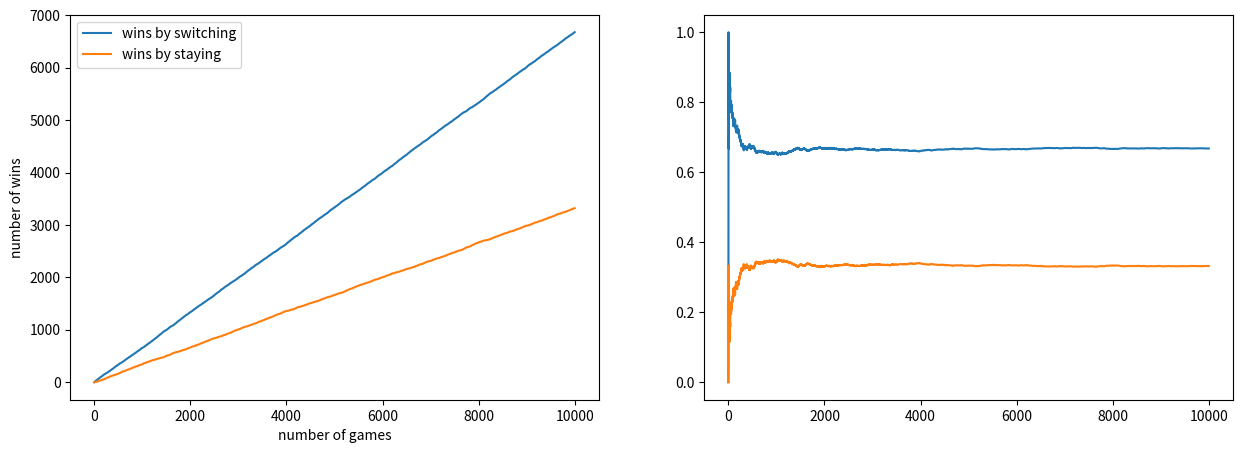

Reproduce this figure in Python.
#Your code here
import numpy as np
switch_win_count = [0,]
stay_win_count = [0,]
stay_win_prob = [0,]
switch_win_prob = [0,]
for i in range(1, 10000):
    reveal_choices = [1, 2, 3]
    car = np.random.randint(1, 3+1)
    contestant = np.random.randint(1, 3+1)
    
    reveal_choices.remove(contestant)
    if car in reveal_choices:
        reveal_choices.remove(car)
    reveal = np.random.choice(reveal_choices)
    if car == contestant:
        stay_win_count.append(stay_win_count[-1]+1)
        switch_win_count.append(switch_win_count[-1])
    else:
        switch_win_count.append(switch_win_count[-1]+1)
        stay_win_count.append(stay_win_count[-1])
    stay_win_prob.append(stay_win_count[-1]/i)
    switch_win_prob.append(switch_win_count[-1]/i)
#    print(f"The car is hidden in {car},\nThe contestant chose {contestant},\nMonty shows {reveal}")


import matplotlib.pyplot as plt
%matplotlib inline
fig = plt.figure(figsize=(15,5))
ax1 = fig.add_subplot(121)
ax2 = fig.add_subplot(122)
x_values = np.linspace(0, 9999, 10000)
# print(x_values)
ax1.plot(x_values, switch_win_count, label='wins by switching')
ax1.plot(x_values, stay_win_count, label='wins by staying')
ax1.set_xlabel('number of games')
ax1.set_ylabel('number of wins')
ax1.legend()

ax2.plot(x_values, switch_win_prob, label='probability of winning by switching')
ax2.plot(x_values, stay_win_prob, label = 'probability of winning by staying')


plt.show()